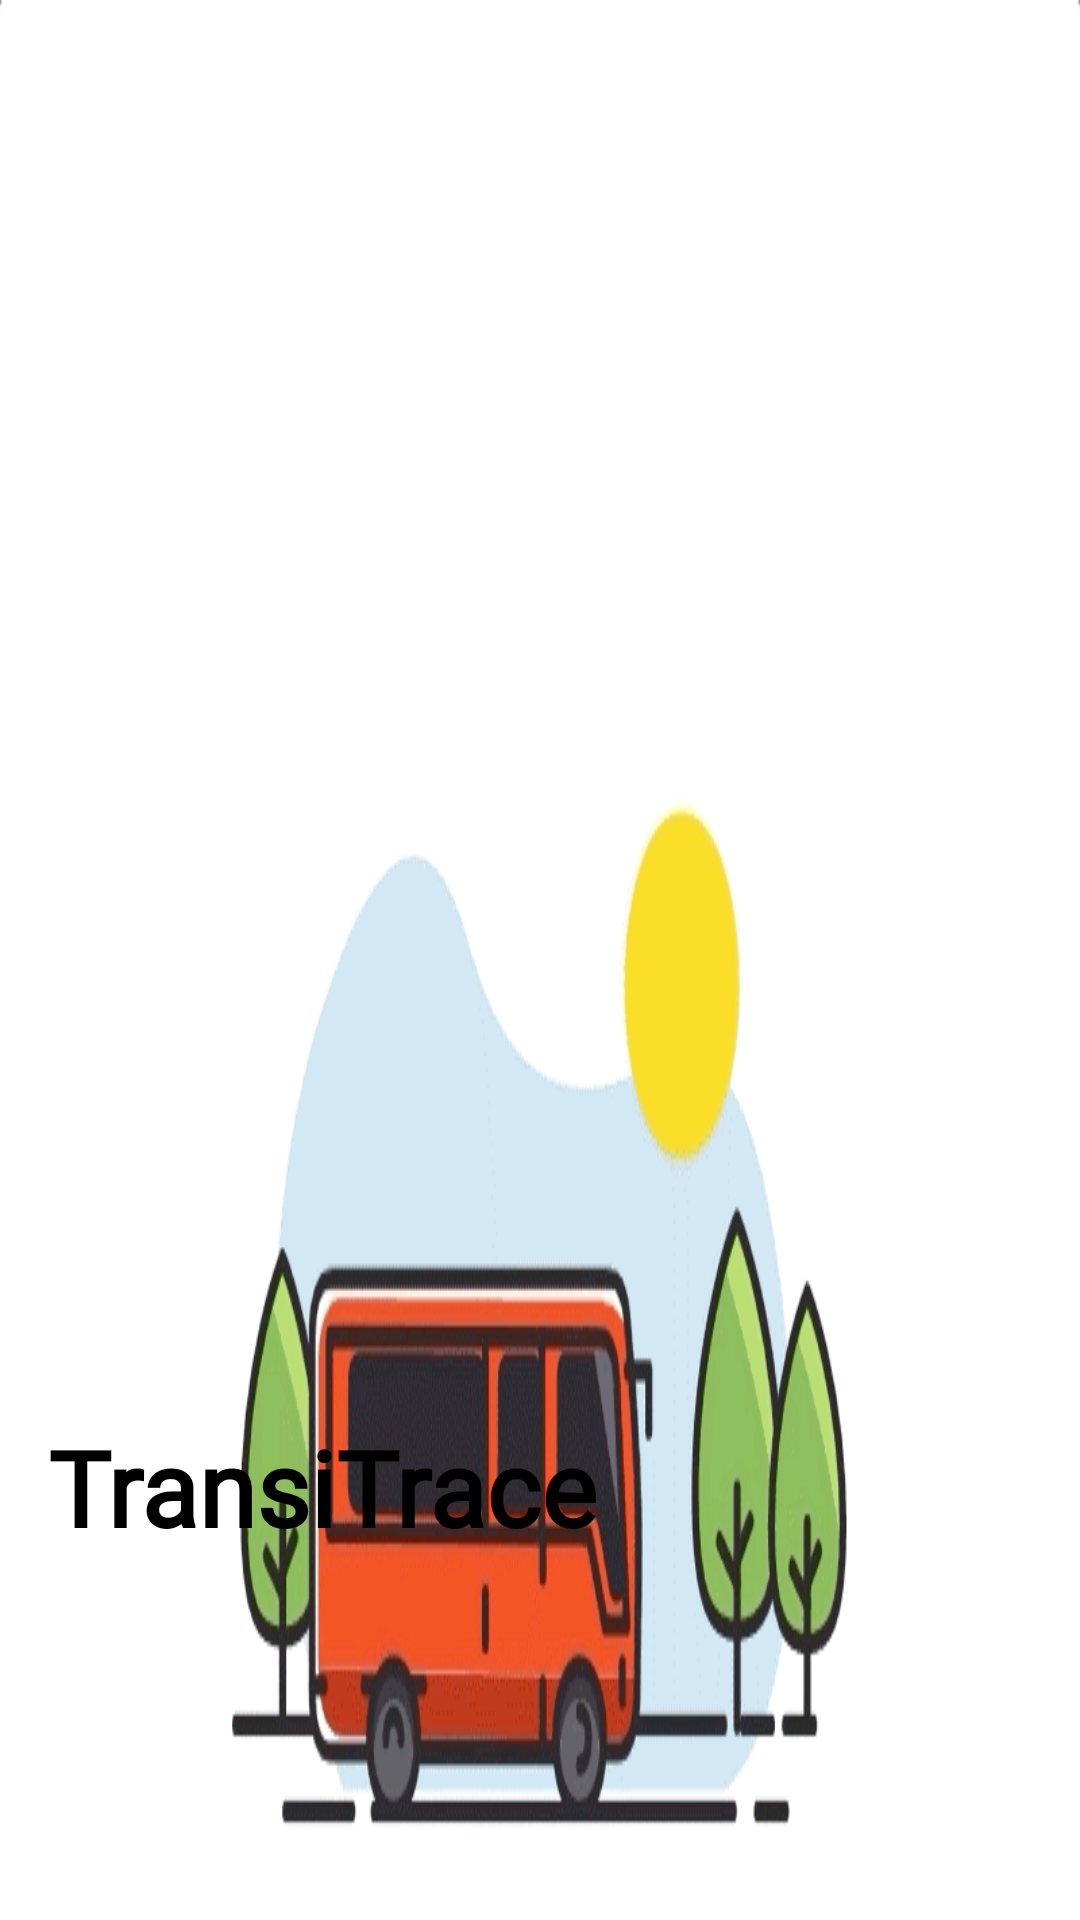

Here is an Android app screen rendered from its layout file. Give the layout XML and the strings, colors and styles it references.
<!-- AndroidManifest.xml: application theme Theme.Transitrace -->
<!-- res/layout/nav_header.xml -->
<?xml version="1.0" encoding="utf-8"?>
<LinearLayout
    xmlns:android="http://schemas.android.com/apk/res/android"
    android:orientation="vertical"
    android:layout_width="match_parent"
    android:layout_height="200dp"
    android:gravity="bottom"
    android:padding="16dp"
    android:background="@drawable/busgif4"
    android:theme="@style/ThemeOverlay.AppCompat.Dark">

    <ImageView
        android:layout_width="wrap_content"
        android:layout_height="wrap_content" />

    <TextView
        android:layout_width="wrap_content"
        android:layout_height="wrap_content"
        android:fontFamily="@font/archivo_black"
        android:paddingBottom="105dp"
        android:text="TransiTrace"
        android:textColor="@color/black"
        android:textSize="35dp"
        android:textStyle="bold" />


</LinearLayout>
<!-- resources referenced by this layout -->
<resources>
  <color name="black">#FF000000</color>
  <!-- drawable busgif4: gif bitmap (drawable, 30238 bytes) -->
  <style name="Theme.Transitrace" parent="Base.Theme.Transitrace" />
  <style name="Base.Theme.Transitrace" parent="Theme.Material3.DayNight.NoActionBar">
          
          
      </style>
</resources>
